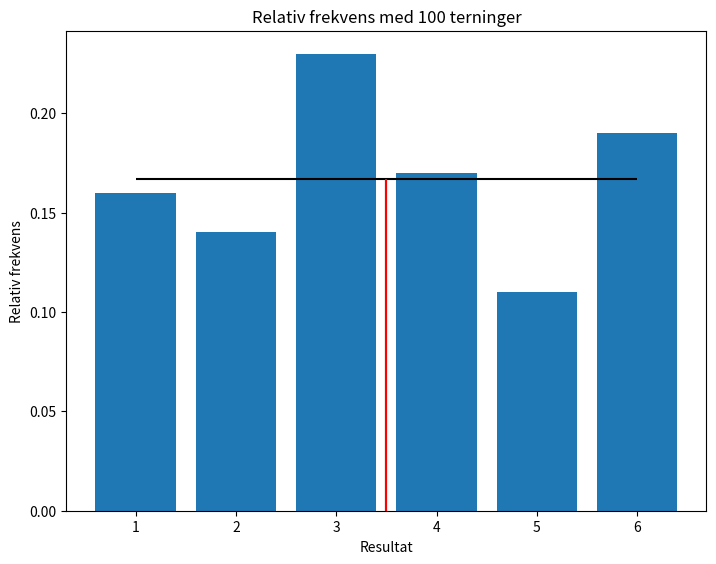

This figure's Python source:
! pip install numpy
! pip install matplotlib

# nødvendige biblioteker
import random
import numpy as np
import matplotlib.pyplot as plt

# setter opp terning og antall kast. Forsøk å øke antall kast og se hva som skjer!
sider = 6
antall_kast = 100


# Sannsynlighet for hvert utfall beregnet (uniform sannsynlighetsmodell)
sannsynlig_utfall = 1/sider
forventningsverdi = (sider+1)/2

# variabel for å summere terningene i forsøket
minSum = 0
# tabell for å telle antall forekomster av hvert utfall
fordeling = np.zeros(sider)

# kaster terningen, husker sum og antall forekomster
for i in range (0, antall_kast):
    terningkast = random.randint(1, sider)
    minSum += terningkast
    fordeling[terningkast-1]+=1

# regner ut gjennomsnittet og relativ frekvens for hvert utfall
gjennomsnitt = minSum/antall_kast
relativ_frekvens = fordeling/antall_kast
# skriver resultatene til skjerm, sammenligner med beregnede verdier
print("Forventningsverdi til forsøket: " + str(forventningsverdi))
print("Gjennomsnitt i forsøket: " + str(gjennomsnitt))
print("Avvik fra beregnet forventningsverdi: " + str(gjennomsnitt-forventningsverdi))
print()
print("Beregnet sannsynlighet for hvert utfall: " + str(sannsynlig_utfall))
print("Relativ frekvens: " + str(relativ_frekvens))
print("Avvik fra beregnet sannsynlig utfall: " + str(relativ_frekvens-sannsynlig_utfall))

# Lager et søylediagram over relativ frekvens, sannsynlighet for utfall
# angitt med rød linje, gjennomsnitt og forventningsverdi som vertikale linjer
akse = np.linspace(1, sider, sider)
fig = plt.figure()
ax = fig.add_axes([0,0,1,1])
ax.bar(akse,relativ_frekvens)
plt.hlines(sannsynlig_utfall, 1, sider, color="black")
plt.vlines(forventningsverdi, 0, sannsynlig_utfall, color="black")
plt.vlines(gjennomsnitt, 0, sannsynlig_utfall, color="red")
plt.title("Relativ frekvens med " + str(antall_kast) + " terninger" )
plt.xlabel("Resultat")
plt.ylabel("Relativ frekvens")
plt.show()

